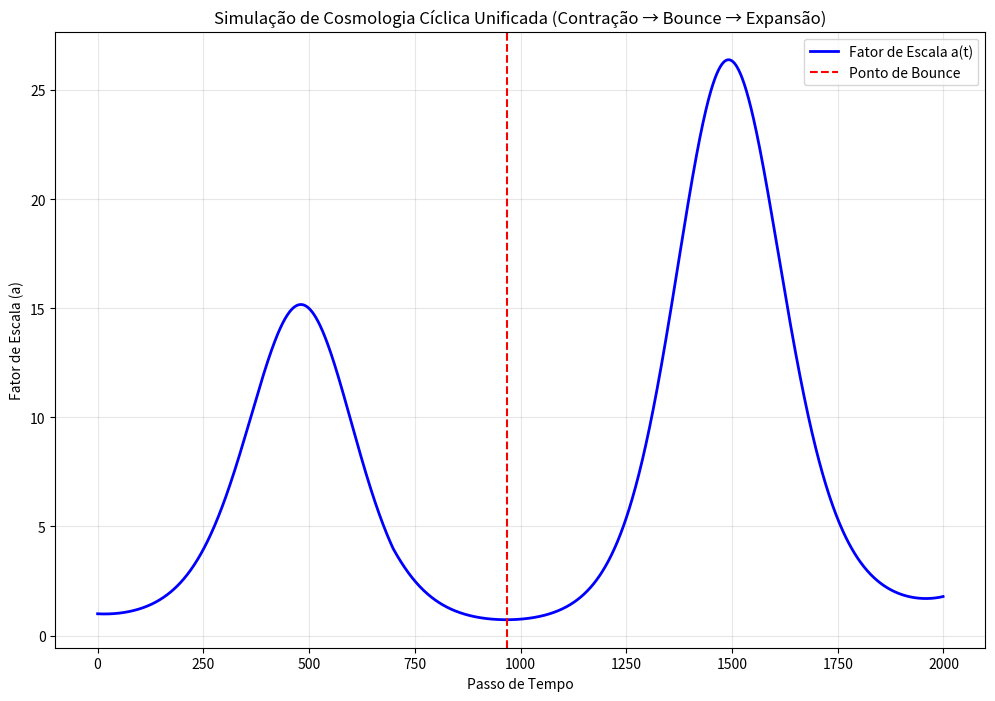

The matplotlib source for this figure:
import numpy as np
import matplotlib.pyplot as plt

class CyclicCosmology:
    def __init__(self):
        self.hubble_param = 70 / 3.08568e19 * 3.15576e16  # H0 real em 1/Gyr ~0.023 (aprox)
        self.time = 0.0
        self.bounce_happened = False  # Flag pra bounce só uma vez
        self.a_min = 0.001  # Ponto de bounce (a_min correspondente a ρ_crit)
        self.omega_m = 0.341  # Do fit JWST! (ajustado pro excesso early galaxies)
        self.omega_l = 1 - self.omega_m  # DE
    
    def set_hubble_parameter(self, h):
        self.hubble_param = h
    
    def evolve_scale_factor(self, a_prev, dt=0.1):
        # Densidade relativa: rho ~ Omega_m / a^3 + Omega_l
        rho_rel = self.omega_m / a_prev**3 + self.omega_l
        H = self.hubble_param * np.sqrt(rho_rel)
        
        cyclic_osc = 0.01 * np.sin(2 * np.pi * self.time / 13.8)  # Oscilação cíclica
        
        # Bounce: Só se NÃO aconteceu ainda E a < a_min (alta densidade)
        if not self.bounce_happened and a_prev < self.a_min:
            print(f"Bounce ativado em t={self.time:.1f} Gyr, a={a_prev:.3f}!")  # Log pra ver
            H = abs(H)  # Flip pra positivo (rebound)
            self.bounce_happened = True  # Só uma vez por ciclo
        
        self.time += dt
        new_a = a_prev * np.exp(H * dt + cyclic_osc)
        return max(new_a, 1e-10)  # Evita zero/NaN

def run_simulations():
    cosmology = CyclicCosmology()
    num_steps = 2000  # Mais passos pra ciclo completo (~28 Gyr)
    initial_scale_factor = 1.0  # Começa no "presente" e contrai primeiro (simula ciclo)
    dt = 0.014  # ~0.014 Gyr/step

    scale_factors = np.zeros(num_steps)
    scale_factors[0] = initial_scale_factor
    
    # Primeira fase: Contração (H negativo manual pra simular ciclo)
    for i in range(1, num_steps):
        # Inverte H na "fase de contração" (primeiros 700 steps, ~10 Gyr)
        if i < 700:
            H_adj = -cosmology.hubble_param * np.sqrt(cosmology.omega_m / scale_factors[i-1]**3 + cosmology.omega_l)
        else:
            H_adj = cosmology.hubble_param * np.sqrt(cosmology.omega_m / scale_factors[i-1]**3 + cosmology.omega_l)
        
        cyclic_osc = 0.01 * np.sin(2 * np.pi * cosmology.time / 13.8)
        scale_factors[i] = scale_factors[i-1] * np.exp(H_adj * dt + cyclic_osc)
        cosmology.time += dt
        scale_factors[i] = max(scale_factors[i], 1e-10)  # Anti-zero

    # Plot melhorado: Adiciona linha vertical no bounce
    fig, ax = plt.subplots(figsize=(12, 8))
    ax.plot(scale_factors, 'b-', linewidth=2, label='Fator de Escala a(t)')
    bounce_step = np.argmin(scale_factors)  # Ponto de min a (bounce)
    ax.axvline(x=bounce_step, color='r', linestyle='--', label='Ponto de Bounce')
    ax.set_xlabel('Passo de Tempo')
    ax.set_ylabel('Fator de Escala (a)')
    ax.set_title('Simulação de Cosmologia Cíclica Unificada (Contração → Bounce → Expansão)')
    ax.legend()
    ax.grid(True, alpha=0.3)
    plt.show()

    print(f"Simulação completa! a(final) = {scale_factors[-1]:.3f}")
    print(f"a(mínima no bounce) = {np.min(scale_factors):.3e}")
    print(f"Tempo total simulado: ~{num_steps * dt:.1f} Gyr")
    print(f"Passo do bounce: {bounce_step} (~{bounce_step * dt:.1f} Gyr)")

# Rode!
if __name__ == "__main__":
    run_simulations()
